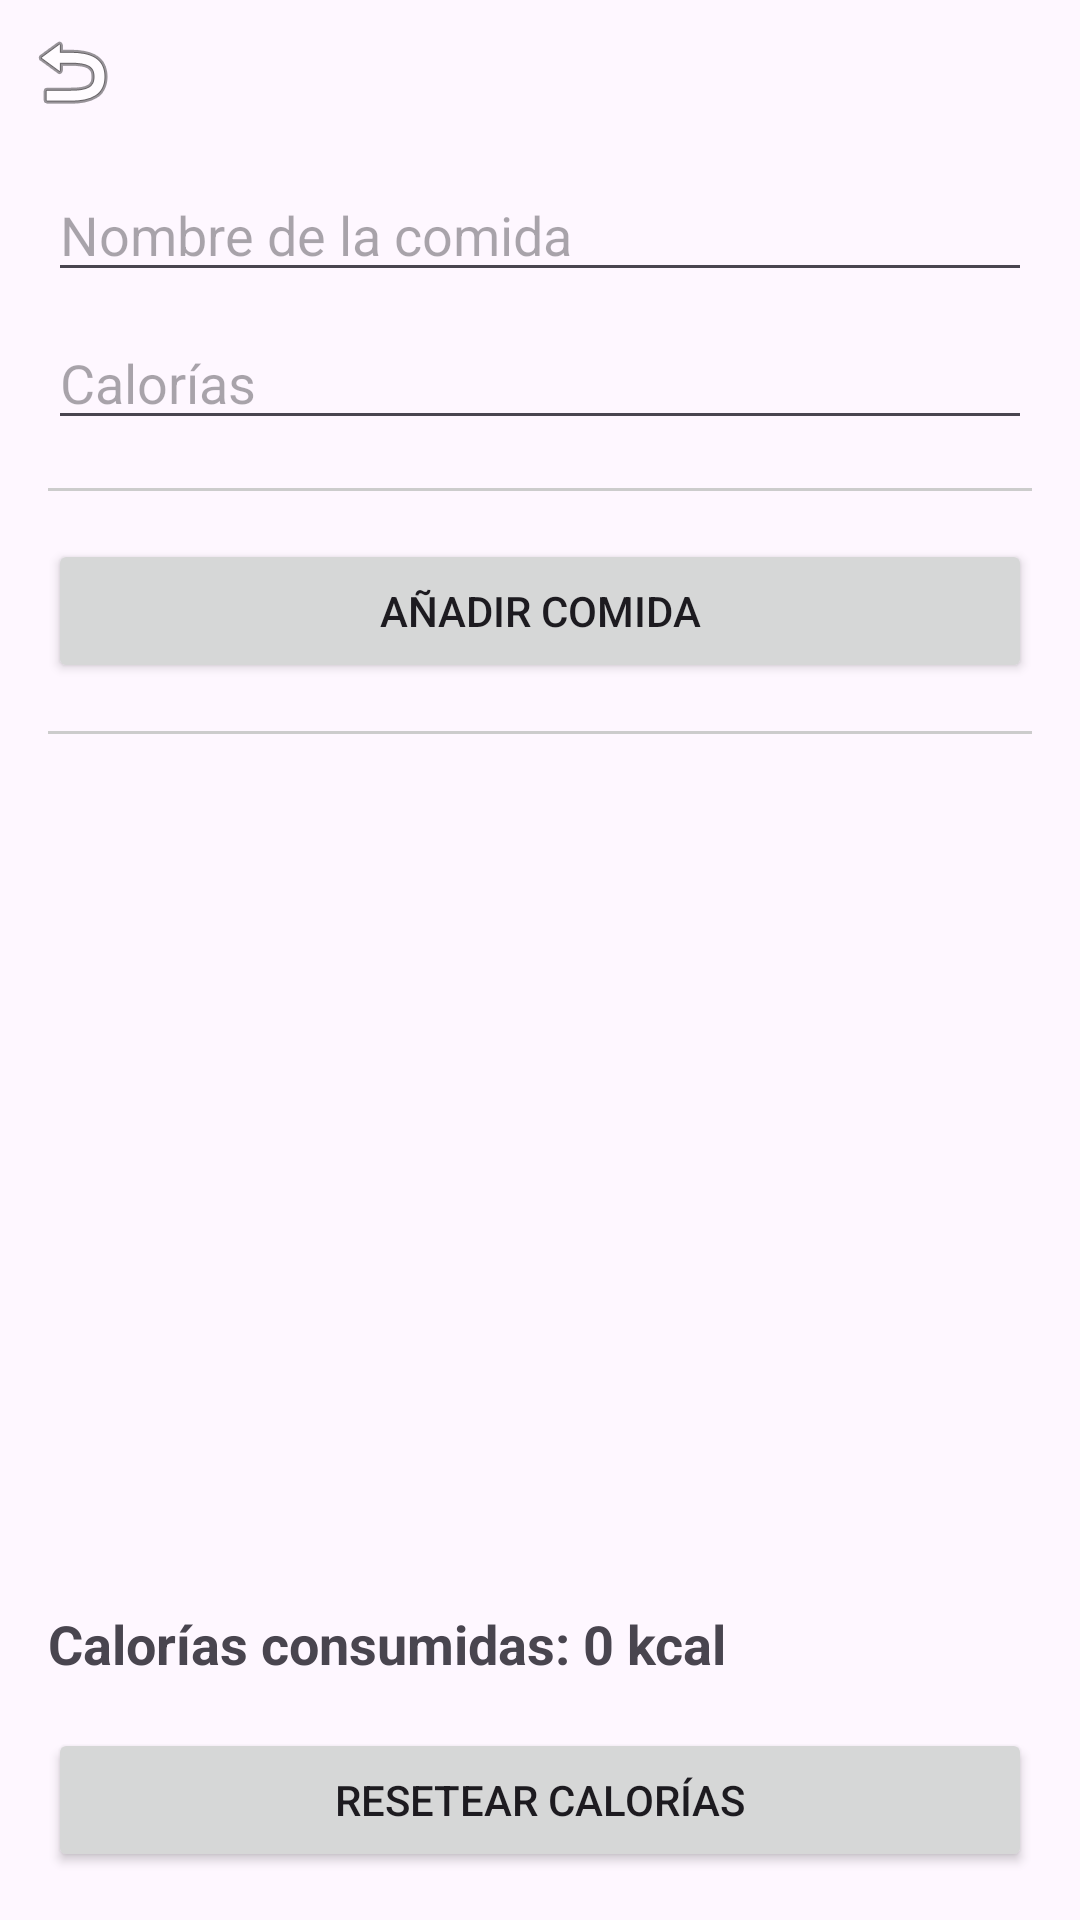

Write the Android layout XML for this screen, with the resource values it uses.
<!-- AndroidManifest.xml: application theme Theme.Lab5_IOT_20180444 -->
<!-- res/layout/activity_food.xml -->
<?xml version="1.0" encoding="utf-8"?>
<androidx.constraintlayout.widget.ConstraintLayout
    xmlns:android="http://schemas.android.com/apk/res/android"
    xmlns:app="http://schemas.android.com/apk/res-auto"
    xmlns:tools="http://schemas.android.com/tools"
    android:id="@+id/main"
    android:layout_width="match_parent"
    android:layout_height="match_parent"
    tools:context=".activity.FoodActivity">

    
    <ImageButton
        android:id="@+id/btnBack"
        android:layout_width="wrap_content"
        android:layout_height="wrap_content"
        android:background="?attr/selectableItemBackgroundBorderless"
        android:contentDescription="Regresar"
        android:src="@android:drawable/ic_menu_revert"
        app:layout_constraintTop_toTopOf="parent"
        app:layout_constraintStart_toStartOf="parent"
        android:layout_margin="8dp" />

    
    <LinearLayout
        android:layout_width="0dp"
        android:layout_height="0dp"
        android:orientation="vertical"
        android:padding="16dp"
        android:gravity="center"
        app:layout_constraintTop_toBottomOf="@id/btnBack"
        app:layout_constraintBottom_toBottomOf="parent"
        app:layout_constraintStart_toStartOf="parent"
        app:layout_constraintEnd_toEndOf="parent">

        
        <EditText
            android:id="@+id/etNombreComida"
            android:layout_width="match_parent"
            android:layout_height="wrap_content"
            android:hint="Nombre de la comida"
            android:layout_marginBottom="8dp" />

        
        <EditText
            android:id="@+id/etCaloriasComida"
            android:layout_width="match_parent"
            android:layout_height="wrap_content"
            android:hint="Calorías"
            android:inputType="number"
            android:layout_marginBottom="16dp" />

        
        <View
            android:layout_width="match_parent"
            android:layout_height="1dp"
            android:background="#CCCCCC"
            android:layout_marginBottom="16dp" />

        
        <Button
            android:id="@+id/btnAddFood"
            android:layout_width="match_parent"
            android:layout_height="wrap_content"
            android:text="Añadir Comida"
            android:layout_marginBottom="16dp" />

        
        <View
            android:layout_width="match_parent"
            android:layout_height="1dp"
            android:background="#CCCCCC"
            android:layout_marginBottom="16dp" />

        
        <androidx.recyclerview.widget.RecyclerView
            android:id="@+id/recyclerView"
            android:layout_width="match_parent"
            android:layout_height="0dp"
            android:layout_marginTop="16dp"
            android:layout_marginBottom="16dp"
            android:layout_weight="1" />

        
        <TextView
            android:id="@+id/tvTotalCalorias"
            android:layout_width="match_parent"
            android:layout_height="wrap_content"
            android:text="Calorías consumidas: 0 kcal"
            android:textSize="18sp"
            android:layout_marginTop="16dp"
            android:textStyle="bold" />

        <Button
            android:id="@+id/btnResetCalorias"
            android:layout_width="match_parent"
            android:layout_height="wrap_content"
            android:text="Resetear Calorías"
            android:layout_marginTop="16dp" />
    </LinearLayout>

</androidx.constraintlayout.widget.ConstraintLayout>
<!-- resources referenced by this layout -->
<resources>
  <style name="Theme.Lab5_IOT_20180444" parent="Base.Theme.Lab5_IOT_20180444" />
  <style name="Base.Theme.Lab5_IOT_20180444" parent="Theme.Material3.DayNight.NoActionBar">
          
          
      </style>
</resources>
